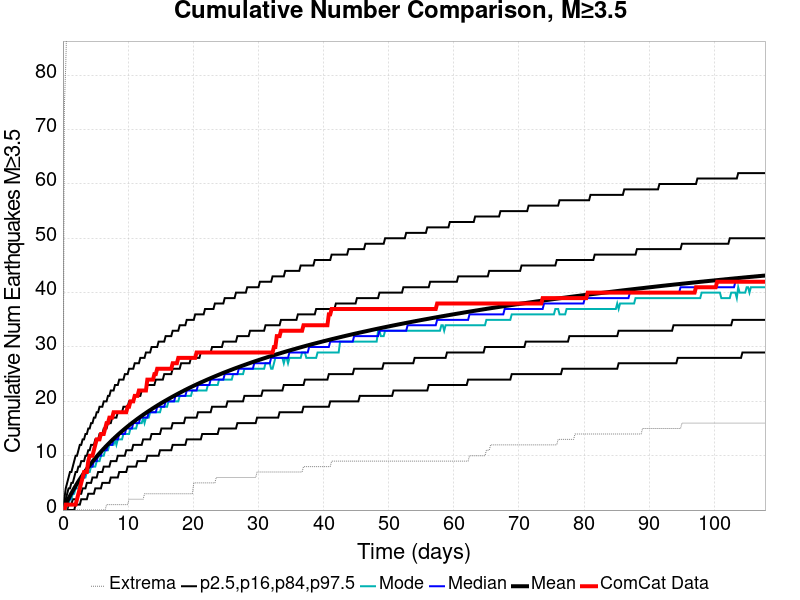

Values plotted in this chart, from the file beside it:
Time (days), ComCat Data, Simulation Mean, Simulation Median, Simulation Mode, Simulation Minimum, Simulation Maximum, 2.5 %-ile, 16 %-ile, 84 %-ile, 97.5 %-ile
0.0, 0.0, 0.0, 0.0, 0.0, 0.0, 0.0, 0.0, 0.0, 0.0, 0.0
0.216, 0.0, 0.5531, 0.0, 0.0, 0.0, 74.0, 0.0, 0.0, 1.0, 2.0
0.432, 1.0, 1.088, 1.0, 0.0, 0.0, 82.0, 0.0, 0.0, 2.0, 4.0
0.6479, 1.0, 1.611, 1.0, 1.0, 0.0, 92.0, 0.0, 0.0, 3.0, 5.0
0.8639, 1.0, 2.117, 2.0, 1.0, 0.0, 97.0, 0.0, 1.0, 4.0, 6.0
1.08, 1.0, 2.613, 2.0, 2.0, 0.0, 102.0, 0.0, 1.0, 4.0, 7.0
1.296, 1.0, 3.087, 3.0, 2.0, 0.0, 105.0, 0.0, 1.0, 5.0, 7.0
1.512, 1.0, 3.548, 3.0, 3.0, 0.0, 111.0, 0.0, 2.0, 5.0, 8.0
1.728, 1.0, 3.999, 4.0, 3.0, 0.0, 115.0, 0.0, 2.0, 6.0, 9.0
1.944, 1.0, 4.44, 4.0, 4.0, 0.0, 116.0, 1.0, 2.0, 7.0, 10.0
2.16, 2.0, 4.865, 5.0, 4.0, 0.0, 121.0, 1.0, 2.0, 7.0, 10.0
2.376, 3.0, 5.278, 5.0, 4.0, 0.0, 124.0, 1.0, 3.0, 8.0, 11.0
2.592, 4.0, 5.683, 5.0, 5.0, 0.0, 127.0, 1.0, 3.0, 8.0, 12.0
2.808, 5.0, 6.074, 6.0, 5.0, 0.0, 127.0, 2.0, 3.0, 9.0, 12.0
3.024, 6.0, 6.458, 6.0, 6.0, 0.0, 127.0, 2.0, 4.0, 9.0, 13.0
3.24, 7.0, 6.832, 6.0, 6.0, 0.0, 128.0, 2.0, 4.0, 9.0, 13.0
3.456, 7.0, 7.201, 7.0, 6.0, 0.0, 128.0, 2.0, 4.0, 10.0, 14.0
3.672, 7.0, 7.557, 7.0, 7.0, 0.0, 128.0, 2.0, 5.0, 10.0, 14.0
3.888, 9.0, 7.906, 8.0, 7.0, 0.0, 128.0, 3.0, 5.0, 11.0, 15.0
4.104, 10.0, 8.245, 8.0, 7.0, 0.0, 128.0, 3.0, 5.0, 11.0, 15.0
4.32, 10.0, 8.582, 8.0, 8.0, 0.0, 131.0, 3.0, 5.0, 12.0, 16.0
4.536, 10.0, 8.909, 8.0, 8.0, 0.0, 132.0, 3.0, 6.0, 12.0, 16.0
4.752, 11.0, 9.231, 9.0, 8.0, 0.0, 133.0, 3.0, 6.0, 12.0, 17.0
4.967, 12.0, 9.544, 9.0, 8.0, 0.0, 133.0, 4.0, 6.0, 13.0, 17.0
5.183, 13.0, 9.847, 9.0, 9.0, 0.0, 134.0, 4.0, 6.0, 13.0, 18.0
5.399, 13.0, 10.15, 10.0, 9.0, 0.0, 134.0, 4.0, 7.0, 13.0, 18.0
5.615, 13.0, 10.45, 10.0, 9.0, 0.0, 135.0, 4.0, 7.0, 14.0, 19.0
5.831, 14.0, 10.74, 10.0, 10.0, 0.0, 135.0, 4.0, 7.0, 14.0, 19.0
6.047, 14.0, 11.02, 11.0, 10.0, 0.0, 135.0, 5.0, 7.0, 14.0, 19.0
6.263, 14.0, 11.3, 11.0, 10.0, 0.0, 136.0, 5.0, 8.0, 15.0, 20.0
6.479, 15.0, 11.57, 11.0, 11.0, 0.0, 137.0, 5.0, 8.0, 15.0, 20.0
6.695, 16.0, 11.84, 11.0, 11.0, 1.0, 139.0, 5.0, 8.0, 15.0, 20.0
6.911, 16.0, 12.1, 12.0, 11.0, 1.0, 140.0, 5.0, 8.0, 16.0, 21.0
7.127, 17.0, 12.36, 12.0, 12.0, 1.0, 143.0, 5.0, 8.0, 16.0, 21.0
7.343, 17.0, 12.62, 12.0, 12.0, 1.0, 143.0, 6.0, 9.0, 16.0, 22.0
7.559, 17.0, 12.87, 12.0, 12.0, 1.0, 143.0, 6.0, 9.0, 17.0, 22.0
7.775, 18.0, 13.12, 13.0, 12.0, 1.0, 145.0, 6.0, 9.0, 17.0, 22.0
7.991, 18.0, 13.36, 13.0, 13.0, 1.0, 147.0, 6.0, 9.0, 17.0, 23.0
8.207, 18.0, 13.6, 13.0, 12.0, 1.0, 149.0, 6.0, 9.0, 17.0, 23.0
8.423, 18.0, 13.84, 13.0, 13.0, 1.0, 151.0, 6.0, 10.0, 18.0, 23.0
8.639, 18.0, 14.07, 14.0, 13.0, 1.0, 154.0, 7.0, 10.0, 18.0, 24.0
8.855, 18.0, 14.3, 14.0, 13.0, 1.0, 154.0, 7.0, 10.0, 18.0, 24.0
9.071, 18.0, 14.52, 14.0, 13.0, 1.0, 157.0, 7.0, 10.0, 18.0, 24.0
9.287, 18.0, 14.74, 14.0, 14.0, 1.0, 158.0, 7.0, 10.0, 19.0, 24.0
9.503, 18.0, 14.96, 14.0, 14.0, 1.0, 159.0, 7.0, 10.0, 19.0, 25.0
9.719, 18.0, 15.17, 15.0, 14.0, 1.0, 160.0, 7.0, 11.0, 19.0, 25.0
9.935, 19.0, 15.38, 15.0, 14.0, 1.0, 161.0, 8.0, 11.0, 19.0, 25.0
10.15, 19.0, 15.59, 15.0, 14.0, 2.0, 161.0, 8.0, 11.0, 20.0, 26.0
10.37, 20.0, 15.8, 15.0, 15.0, 2.0, 161.0, 8.0, 11.0, 20.0, 26.0
10.58, 20.0, 16, 15.0, 15.0, 2.0, 161.0, 8.0, 11.0, 20.0, 26.0
10.8, 20.0, 16.2, 16.0, 15.0, 2.0, 161.0, 8.0, 12.0, 20.0, 26.0
11.01, 21.0, 16.4, 16.0, 15.0, 2.0, 161.0, 8.0, 12.0, 21.0, 27.0
11.23, 21.0, 16.59, 16.0, 15.0, 2.0, 161.0, 8.0, 12.0, 21.0, 27.0
11.45, 21.0, 16.78, 16.0, 16.0, 2.0, 161.0, 9.0, 12.0, 21.0, 27.0
11.66, 22.0, 16.97, 16.0, 16.0, 2.0, 161.0, 9.0, 12.0, 21.0, 27.0
11.88, 22.0, 17.15, 17.0, 16.0, 2.0, 161.0, 9.0, 12.0, 21.0, 28.0
12.09, 22.0, 17.34, 17.0, 16.0, 2.0, 161.0, 9.0, 12.0, 22.0, 28.0
12.31, 22.0, 17.52, 17.0, 17.0, 2.0, 162.0, 9.0, 13.0, 22.0, 28.0
12.53, 22.0, 17.7, 17.0, 16.0, 3.0, 164.0, 9.0, 13.0, 22.0, 28.0
12.74, 22.0, 17.87, 17.0, 17.0, 3.0, 164.0, 9.0, 13.0, 22.0, 29.0
... 440 more rows
